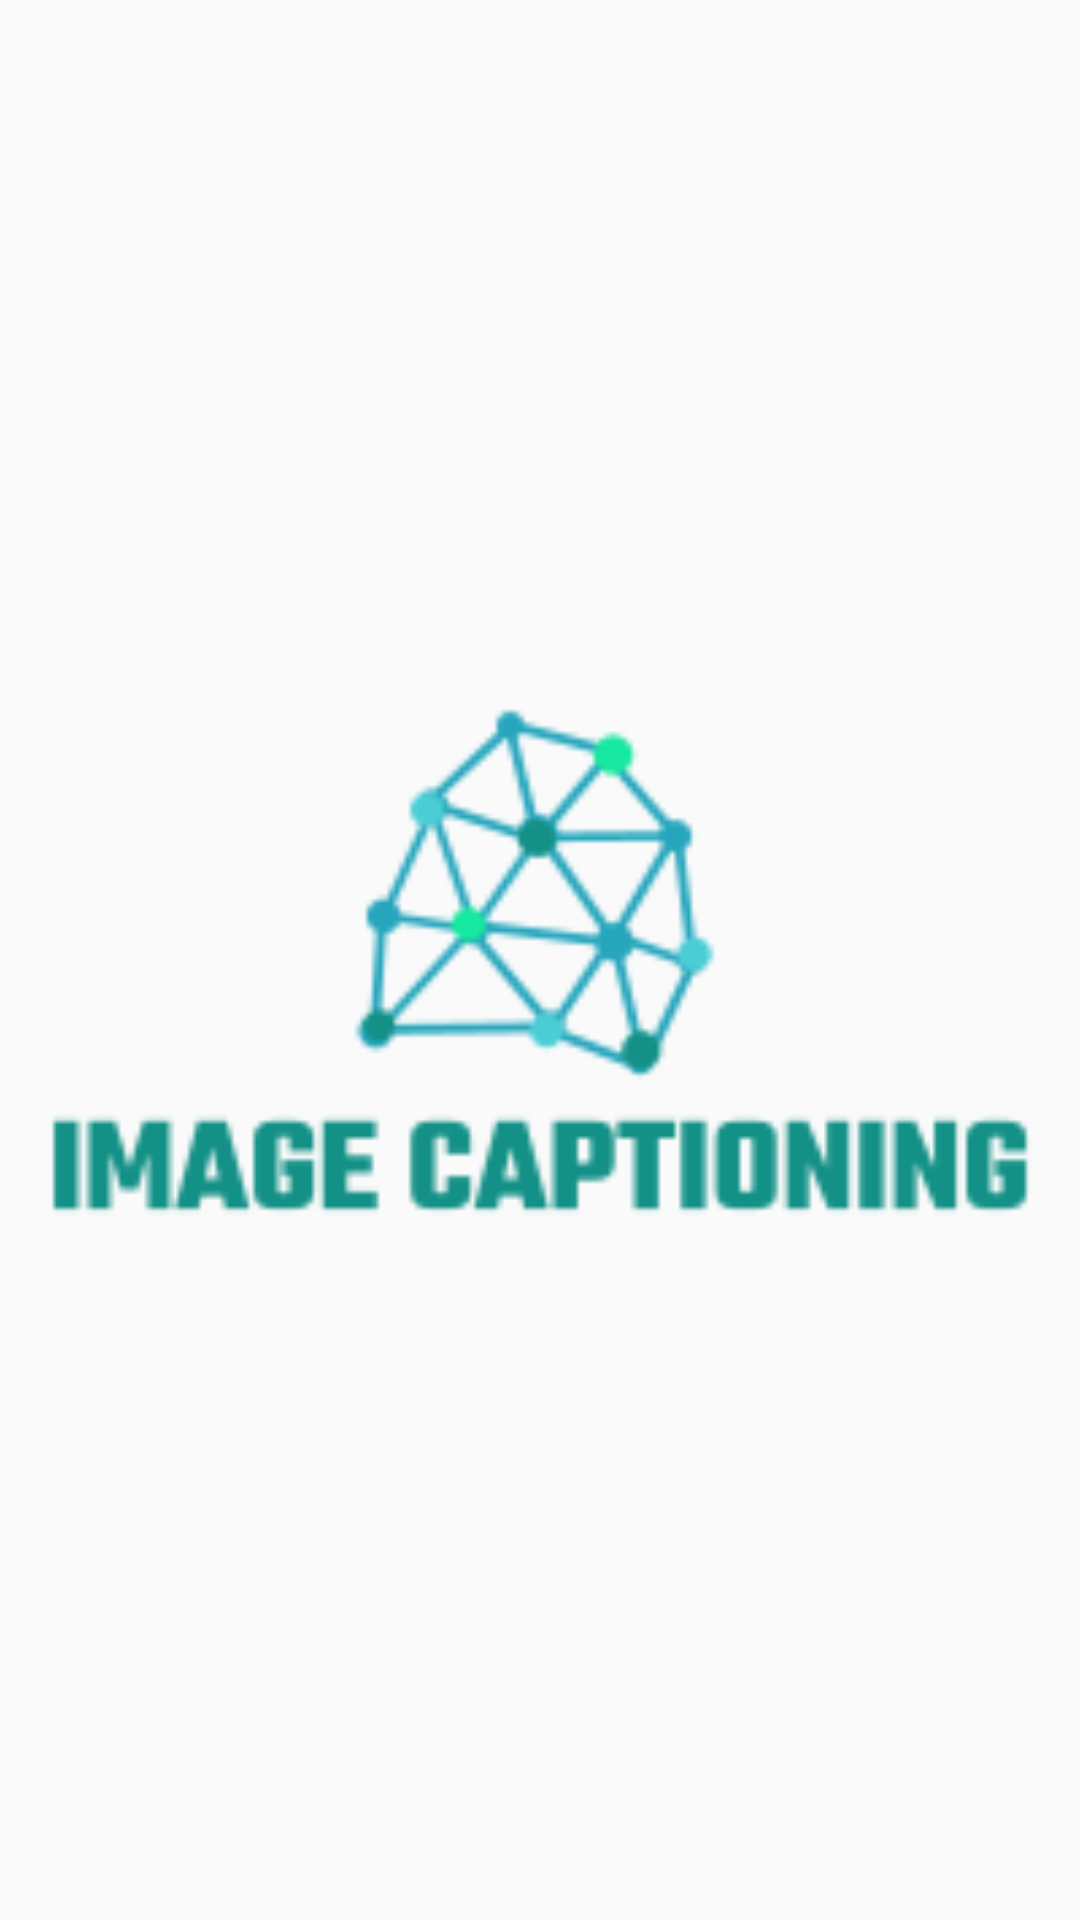

Here is an Android app screen rendered from its layout file. Give the layout XML and the strings, colors and styles it references.
<!-- AndroidManifest.xml: activity theme Theme.AppCompat.DayNight.NoActionBar -->
<!-- res/layout/activity_splash.xml -->
<?xml version="1.0" encoding="utf-8"?>
<androidx.constraintlayout.widget.ConstraintLayout xmlns:android="http://schemas.android.com/apk/res/android"
    xmlns:app="http://schemas.android.com/apk/res-auto"
    xmlns:tools="http://schemas.android.com/tools"
    android:layout_width="match_parent"
    android:layout_height="match_parent"
    tools:context=".SplashActivity"
    >
    <ImageView
        android:layout_width="0dp"
        android:layout_height="0dp"
        app:layout_constraintTop_toTopOf="parent"
        app:layout_constraintBottom_toBottomOf="parent"
        app:layout_constraintLeft_toLeftOf="parent"
        app:layout_constraintRight_toRightOf="parent"
        android:src="@drawable/image_captioning"
        />
</androidx.constraintlayout.widget.ConstraintLayout>
<!-- resources referenced by this layout -->
<resources>
  <!-- drawable image_captioning: png bitmap (drawable, 7411 bytes) -->
</resources>
